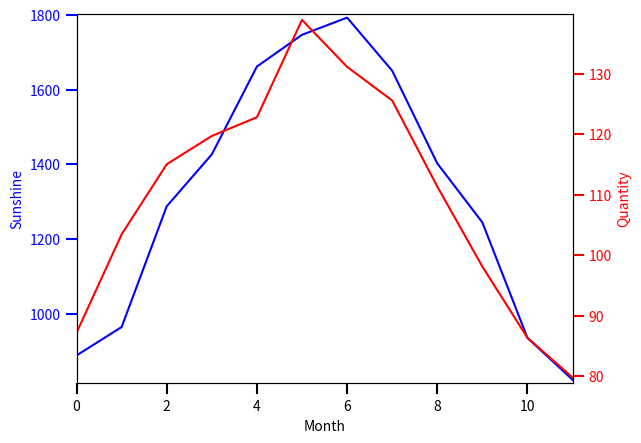

Write Python code to recreate this figure. (Note: this script raises an exception after producing the figure.)
import matplotlib.pyplot as plt

fig, ax = plt.subplots()

twin1 = ax.twinx()

monthnum = [0, 1, 2, 3, 4, 5, 6, 7, 8, 9, 10, 11]
month = ["Jan", "Feb", "Mar", "Apr", "May", "June", "July", "Aug", "Sept", "Oct", "Nov", "Dec"]
quantity = [87.14556327, 103.4451571, 115.0519429, 119.7364776, 122.8371959, 138.9554388, 131.1829388, 125.6169367, 111.3791878, 98.11474694, 86.32507959, 79.75434694]
sunshine = [889, 965, 1288, 1427, 1662, 1747, 1793, 1651, 1403, 1245, 936, 824]

p1, = ax.plot(monthnum, sunshine, "b-", label="Sunshine")
p2, = twin1.plot(monthnum, quantity, "r-", label="Quantity")

ax.set_xlim(0, 11)
ax.set_ylim(min(sunshine)-10, max(sunshine)+10)
twin1.set_ylim(min(quantity)-1, max(quantity)+1)

ax.set_xlabel("Month")
ax.set_ylabel("Sunshine")
twin1.set_ylabel("Quantity")

ax.yaxis.label.set_color(p1.get_color())
twin1.yaxis.label.set_color(p2.get_color())

tkw = dict(size=8, width=1.5)
ax.tick_params(axis='y', colors=p1.get_color(), **tkw)
twin1.tick_params(axis='y', colors=p2.get_color(), **tkw)
ax.tick_params(axis='x', **tkw)
ax.xaxis.xticks(monthnum, month, **tkx)

# ax.legend(handles=[p1, p2, p3])

plt.show()
